Run: headless pygame with SDL's dummy video driver; simulated clock (each Clock.tick advances the game by its frame time, no real sleeping); random seed 0; keys injected as events and as key.get_pressed() state; no mouse input.
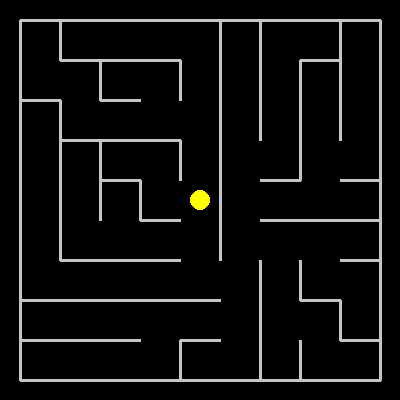
Frame 1 of 4 · flips 1–60 · no input
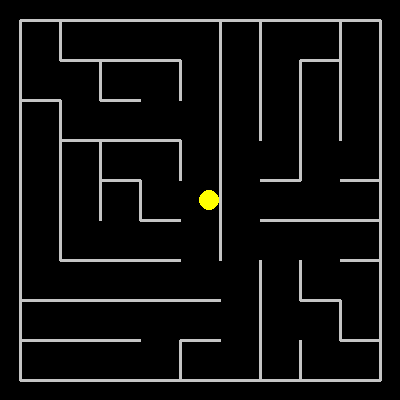
Frame 2 of 4 · flips 61–180 · tapped SPACE, RETURN · held RIGHT (→), D
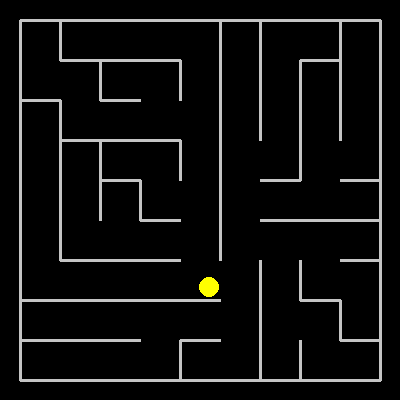
Frame 3 of 4 · flips 181–300 · held DOWN (↓), S
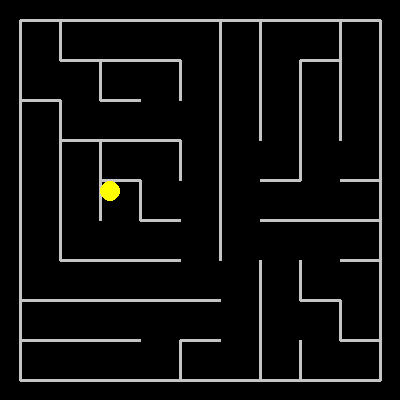
Frame 4 of 4 · flips 301–420 · held LEFT (←), A, UP (↑), W

The pygame program that drew these frames:

# GitHub - PyGameExamplesAndAnswers - Maze
# https://github.com/Rabbid76/PyGameExamplesAndAnswers/blob/master/documentation/pygame/pygame_maze.md
#
# https://replit.com/@Rabbid76/PyGame-Maze-CollisionLogic

import pygame, random

class Maze:
    def __init__(self, rows = 9, columns = 9):
        self.size = (columns, rows)
        self.walls = [[[True, True] for _ in range(self.size[1])] for __ in range(self.size[0])]
        visited = [[False for _ in range(self.size[1])] for __ in range(self.size[0])]
        i, j = (self.size[0]+1) // 2, (self.size[1]+1) // 2
        visited[i][j] = True
        stack = [(i, j)]
        while stack:
            current = stack.pop()
            i, j = current
            nl = [n for n in [(i-1, j), (i+1, j), (i, j-1), (i, j+1)] 
                  if 0 <= n[0] < self.size[0] and 0 <= n[1] < self.size[1] and not visited[n[0]][n[1]]]
            if nl:
                stack.insert(0, current)
                next = random.choice(nl)
                self.walls[min(next[0], current[0])][min(next[1], current[1])][abs(next[1]-current[1])] = False
                visited[next[0]][next[1]] = True
                stack.insert(0, next)

    def wall_left(self, i, j):
        return i < 1 or self.walls[i-1][j][0]
    def wall_right(self, i, j):
        return i >= self.size[0] or self.walls[i][j][0]
    def wall_top(self, i, j):
        return j < 1 or self.walls[i][j-1][1]
    def wall_bottom(self, i, j):
        return j >= self.size[0] or self.walls[i][j][1]

def draw_maze(surf, maze, x, y, l, color, width):
    lines = [((x, y), (x + l * len(maze.walls), y)), ((x, y), (x, y + l * len(maze.walls[0])))] 
    for i, row in enumerate(maze.walls):
        for j, cell in enumerate(row):
            if cell[0]: lines += [((x + i*l + l, y + j*l), (x + i*l + l, y + j*l + l))]
            if cell[1]: lines += [((x + i*l, y + j*l + l), (x + i*l + l, y + j*l + l))]
    for line in lines:
        pygame.draw.line(surf, color, *line, width)

pygame.init()
window = pygame.display.set_mode((400, 400))
clock = pygame.time.Clock()

maze = Maze()
player_rect = pygame.Rect(190, 190, 20, 20)

run = True
while run:
    clock.tick(100)
    for event in pygame.event.get():
        if event.type == pygame.QUIT:
            run = False

    maze_pos = 20, 20
    cell_size = 40
    i0 = (player_rect.left - maze_pos[0]) // cell_size 
    i1 = (player_rect.right - maze_pos[0]) // cell_size
    j0 = (player_rect.top - maze_pos[1]) // cell_size  
    j1 = (player_rect.bottom - maze_pos[1]) // cell_size  

    keys = pygame.key.get_pressed()
    if keys[pygame.K_LEFT]:
        new_rect = player_rect.move(-3, 0)
        ni = (new_rect.left - maze_pos[0]) // cell_size
        if i0 == ni or not (maze.wall_left(i0, j0) or maze.wall_left(i0, j1) or (j0 != j1 and maze.wall_bottom(ni, j0))):
            player_rect = new_rect
    if keys[pygame.K_RIGHT]:
        new_rect = player_rect.move(3, 0)
        ni = (new_rect.right - maze_pos[0]) // cell_size
        if i1 == ni or not (maze.wall_right(i1, j0) or maze.wall_right(i1, j1) or (j0 != j1 and maze.wall_bottom(ni, j0))):
            player_rect = new_rect
    keys = pygame.key.get_pressed()
    if keys[pygame.K_UP]:
        new_rect = player_rect.move(0, -3)
        nj = (new_rect.top - maze_pos[1]) // cell_size
        if j0 == nj or not (maze.wall_top(i0, j0) or maze.wall_top(i1, j0) or (i0 != i1 and maze.wall_right(i0, nj))):
            player_rect = new_rect
    if keys[pygame.K_DOWN]:
        new_rect = player_rect.move(0, 3)
        nj = (new_rect.bottom - maze_pos[1]) // cell_size
        if j1 == nj or not (maze.wall_bottom(i0, j1) or maze.wall_bottom(i1, j1) or (i0 != i1 and maze.wall_right(i0, nj))):
            player_rect = new_rect

    window.fill(0)
    draw_maze(window, maze, 20, 20, cell_size, (196, 196, 196), 3)
    pygame.draw.circle(window, (255, 255, 0), player_rect.center, player_rect.width//2)
    pygame.display.flip()

pygame.quit()
exit()
